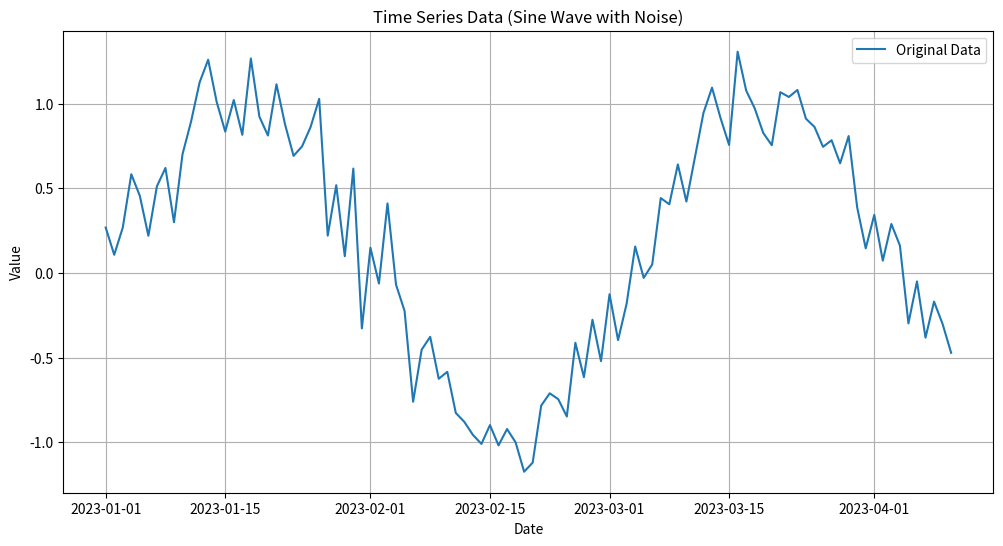
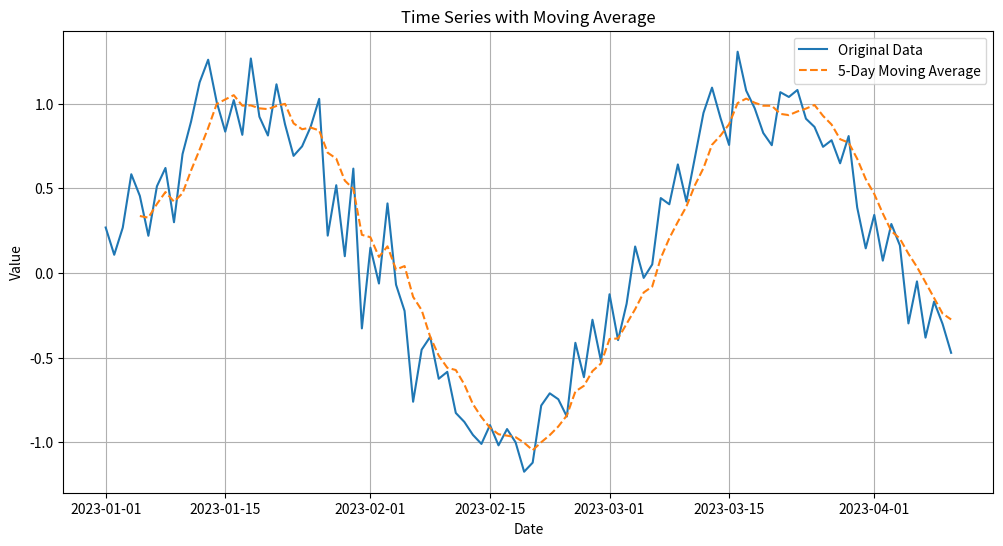

The matplotlib source for these figures, in order:
import numpy as np
import pandas as pd
import matplotlib.pyplot as plt

# Generate a time series with a clear pattern (sine wave)
def generate_sine_wave(timesteps=100):
    t = np.linspace(0, 10, timesteps)
    # Introduce some noise to make it more realistic
    noise = np.random.normal(0, 0.2, timesteps)
    return pd.Series(np.sin(t) + noise, index=pd.to_datetime(pd.date_range('2023-01-01', periods=timesteps)))

# Calculate the moving average of a time series
def moving_average(series, window):
    return series.rolling(window=window).mean()

# --- Main Application ---
if __name__ == "__main__":
    # 1. Generate and Visualize Data
    time_series = generate_sine_wave()
    plt.figure(figsize=(12, 6))
    plt.plot(time_series, label='Original Data')
    plt.title('Time Series Data (Sine Wave with Noise)')
    plt.xlabel('Date')
    plt.ylabel('Value')
    plt.legend()
    plt.grid(True)
    plt.savefig('time_series_plot.png')
    plt.show()

    # 2. Calculate and Plot Moving Average
    window_size = 5
    ma_series = moving_average(time_series, window_size)
    plt.figure(figsize=(12, 6))
    plt.plot(time_series, label='Original Data')
    plt.plot(ma_series, label=f'{window_size}-Day Moving Average', linestyle='--')
    plt.title('Time Series with Moving Average')
    plt.xlabel('Date')
    plt.ylabel('Value')
    plt.legend()
    plt.grid(True)
    plt.savefig('moving_average_plot.png')
    plt.show()

    # 3. Forecast the Next Value
    last_values = time_series.tail(window_size)
    forecast = last_values.mean()
    print(f"\n--- Forecasting ---")
    print(f"Last {window_size} values: \n{last_values.to_string()}")
    print(f"\nPredicted next value: {forecast:.2f}")
